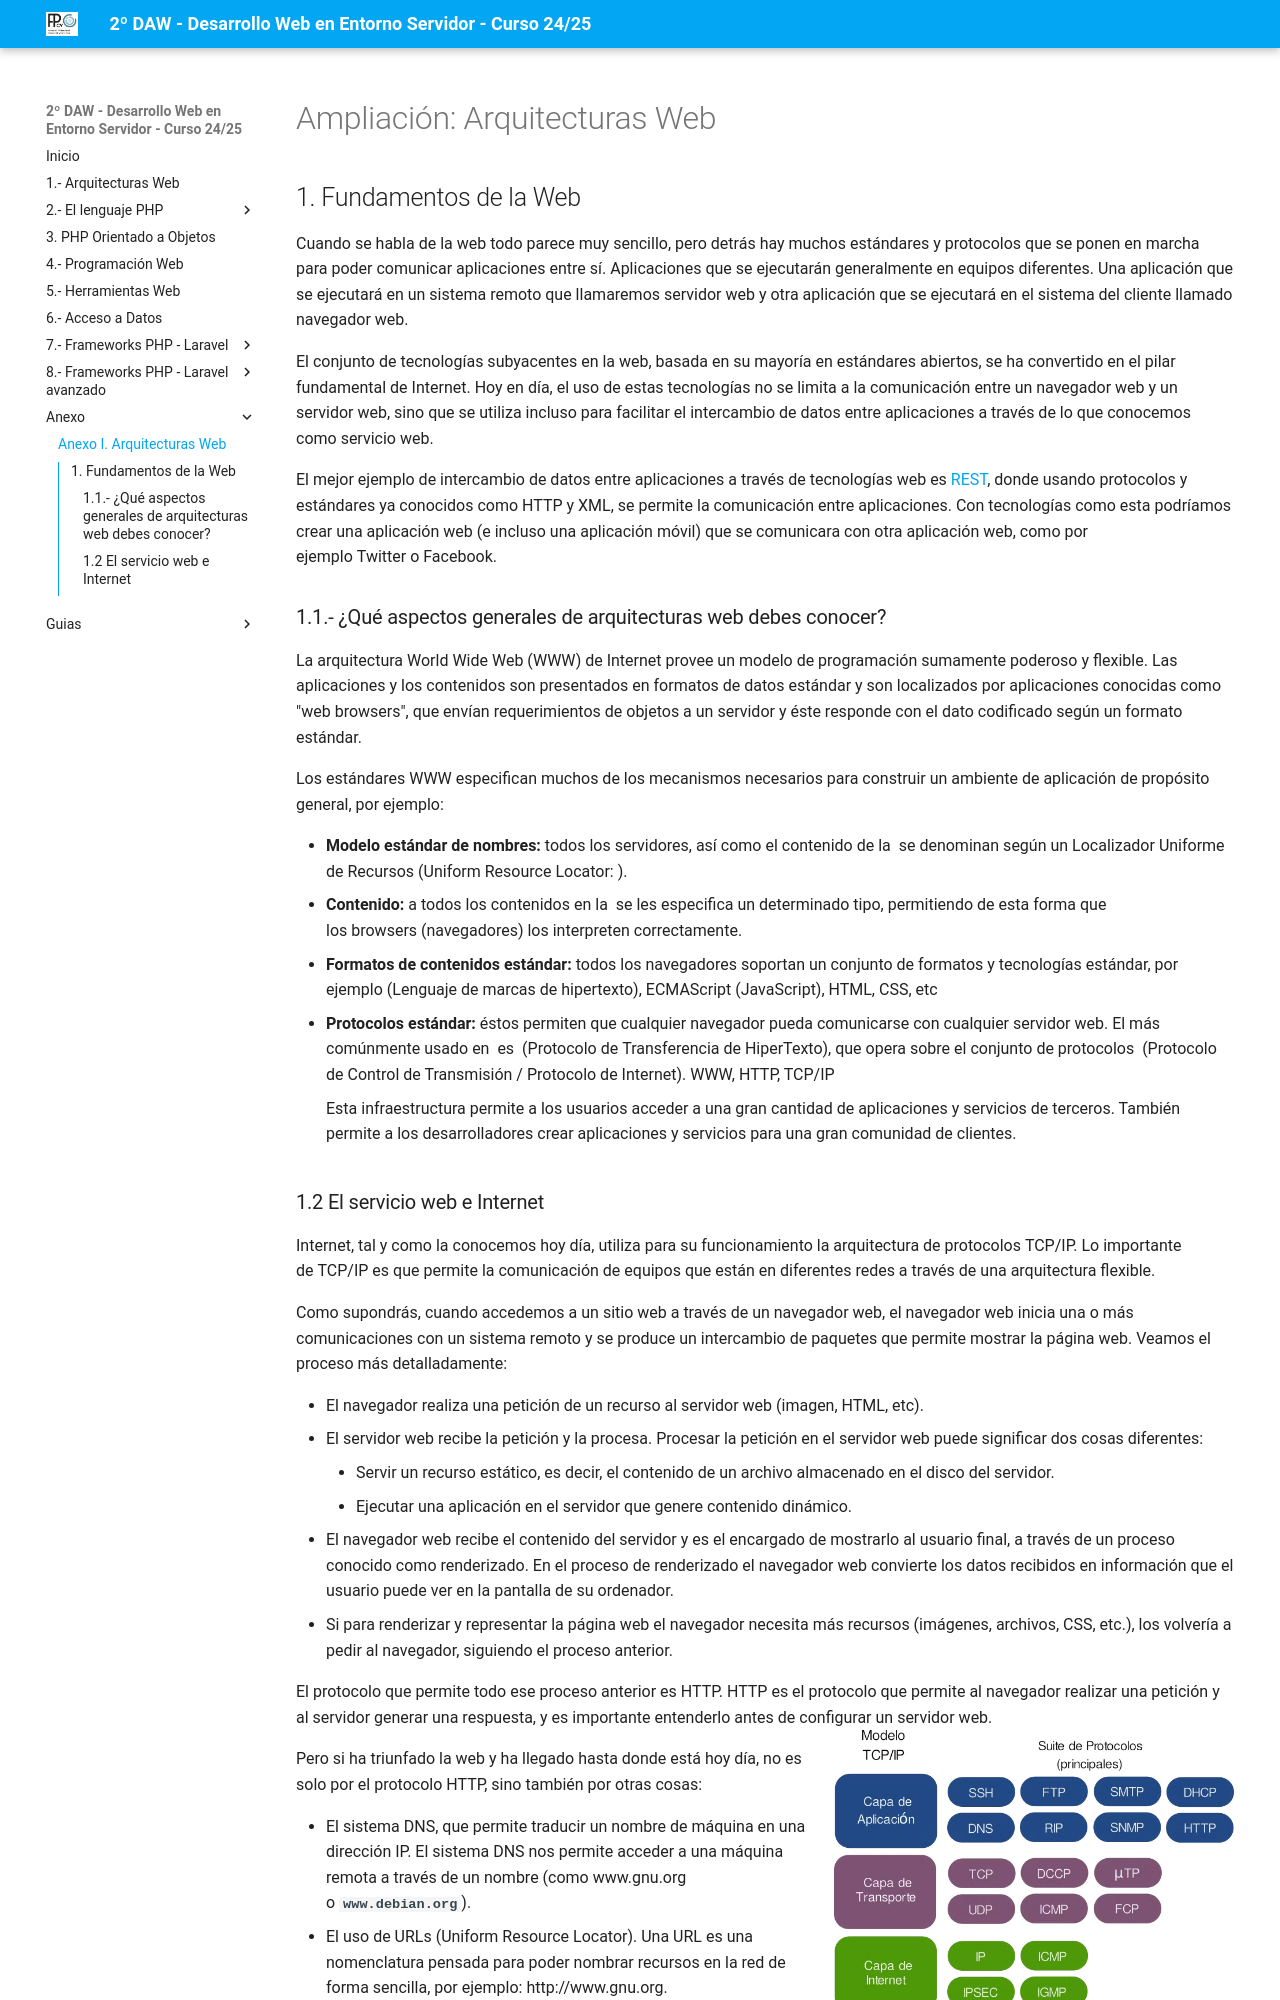

repository: jssdocente/dwes2425d · page: extra/ArquitecturasWebExtendido.html · generator: mkdocs

# Ampliación: Arquitecturas Web 

## 1. Fundamentos de la Web

Cuando se habla de la web todo parece muy sencillo, pero detrás hay muchos estándares y protocolos que se ponen en marcha para poder comunicar aplicaciones entre sí. Aplicaciones que se ejecutarán generalmente en equipos diferentes. Una aplicación que se ejecutará en un sistema remoto que llamaremos servidor web y otra aplicación que se ejecutará en el sistema del cliente llamado navegador web.

El conjunto de tecnologías subyacentes en la web, basada en su mayoría en estándares abiertos, se ha convertido en el pilar fundamental de Internet. Hoy en día, el uso de estas tecnologías no se limita a la comunicación entre un navegador web y un servidor web, sino que se utiliza incluso para facilitar el intercambio de datos entre aplicaciones a través de lo que conocemos como servicio web.

El mejor ejemplo de intercambio de datos entre aplicaciones a través de tecnologías web es [REST](https://educacionadistancia.juntadeandalucia.es/formacionprofesional/pluginfile.php/56055/mod_scorm/content/0/#tce4a2d8b-c7be-4729-1b4e-f97ceec3494a), donde usando protocolos y estándares ya conocidos como HTTP y XML, se permite la comunicación entre aplicaciones. Con tecnologías como esta podríamos crear una aplicación web (e incluso una aplicación móvil) que se comunicara con otra aplicación web, como por ejemplo Twitter o Facebook.

### 1.1.- ¿Qué aspectos generales de arquitecturas web debes conocer?

La arquitectura World Wide Web (WWW) de Internet provee un modelo de programación sumamente poderoso y flexible. Las aplicaciones y los contenidos son presentados en formatos de datos estándar y son localizados por aplicaciones conocidas como "web browsers", que envían requerimientos de objetos a un servidor y éste responde con el dato codificado según un formato estándar.

Los estándares WWW especifican muchos de los mecanismos necesarios para construir un ambiente de aplicación de propósito general, por ejemplo:

- **Modelo estándar de nombres:** todos los servidores, así como el contenido de la  se denominan según un Localizador Uniforme de Recursos (Uniform Resource Locator: ).
- **Contenido:** a todos los contenidos en la  se les especifica un determinado tipo, permitiendo de esta forma que los browsers (navegadores) los interpreten correctamente.
- **Formatos de contenidos estándar:** todos los navegadores soportan un conjunto de formatos y tecnologías estándar, por ejemplo (Lenguaje de marcas de hipertexto), ECMAScript (JavaScript), HTML, CSS, etc
- **Protocolos estándar:** éstos permiten que cualquier navegador pueda comunicarse con cualquier servidor web. El más comúnmente usado en  es  (Protocolo de Transferencia de HiperTexto), que opera sobre el conjunto de protocolos  (Protocolo de Control de Transmisión / Protocolo de Internet). WWW, HTTP, TCP/IP
    
    Esta infraestructura permite a los usuarios acceder a una gran cantidad de aplicaciones y servicios de terceros. También permite a los desarrolladores crear aplicaciones y servicios para una gran comunidad de clientes.
